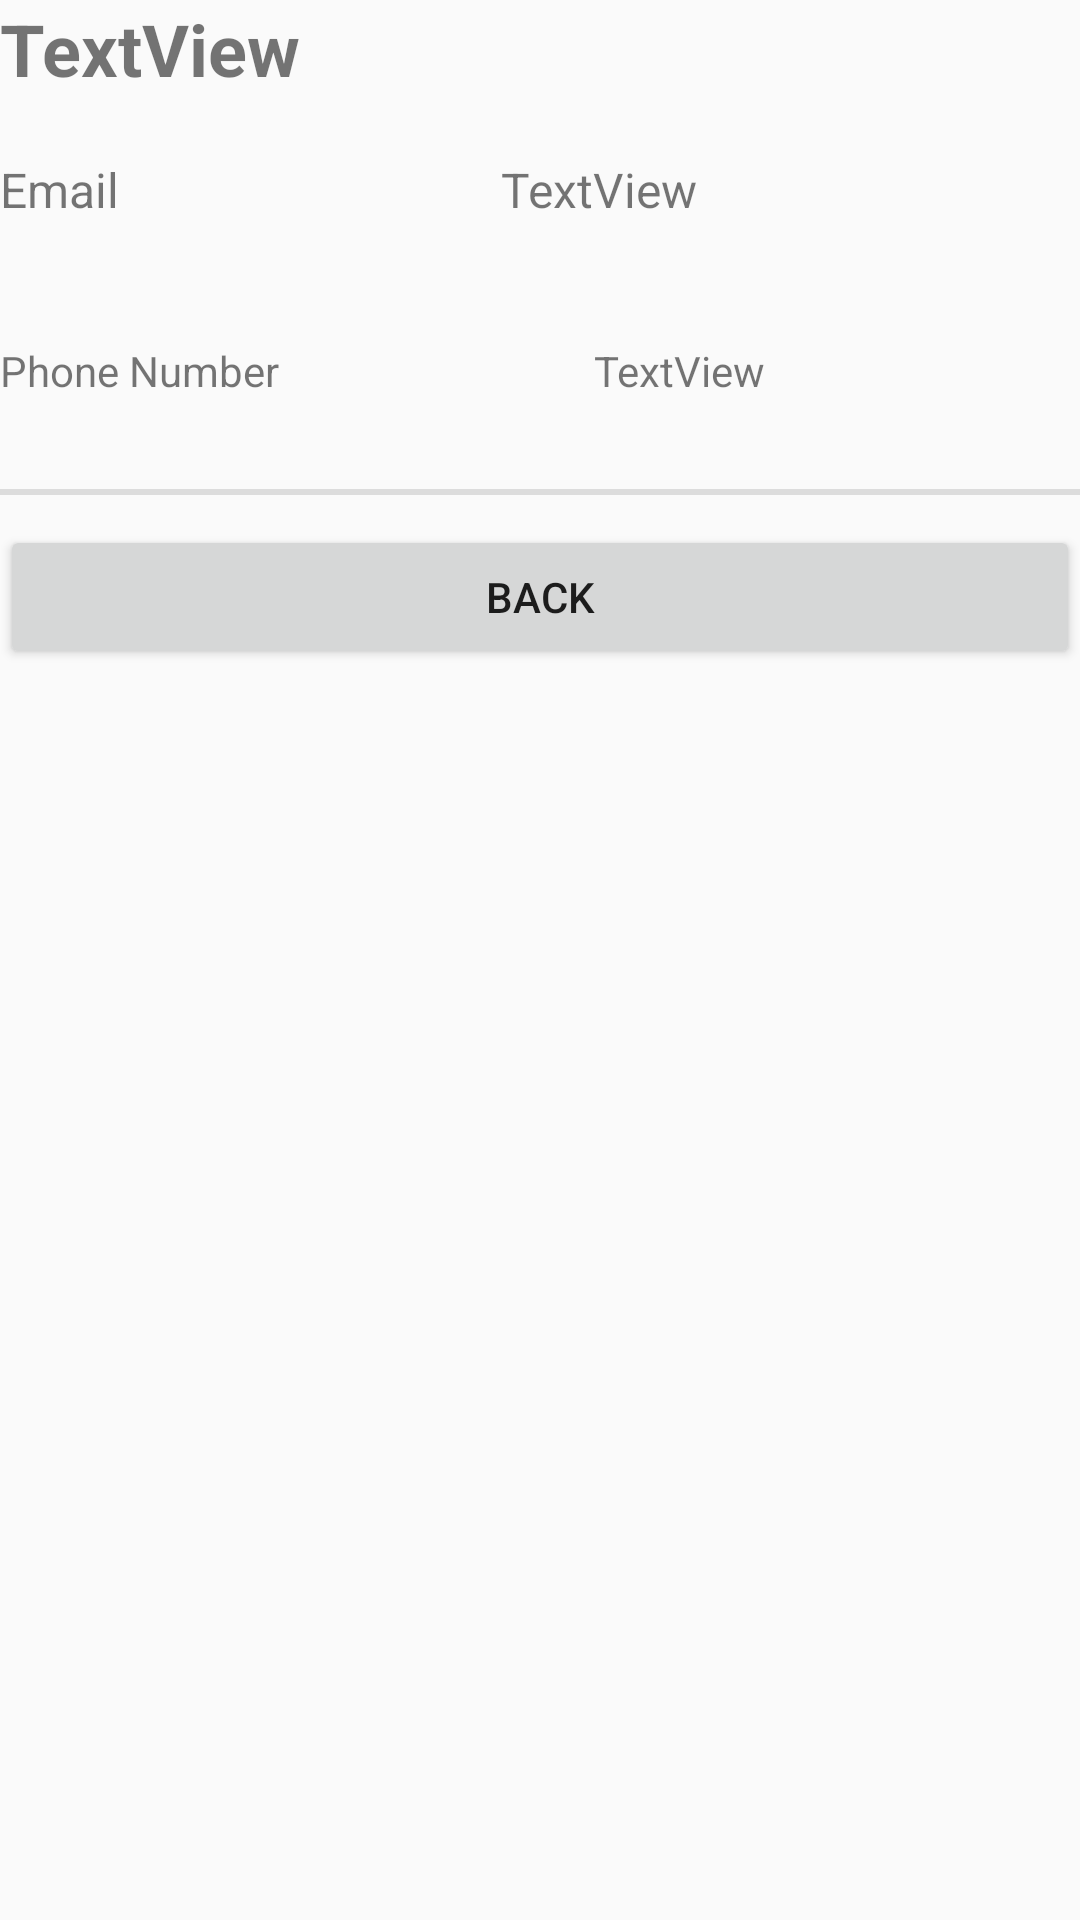

Produce the Android XML layout that renders to this screen, including the resource entries it uses.
<!-- AndroidManifest.xml: application theme Theme.WGUMobileLegit -->
<!-- res/layout/mentor_details.xml -->
<?xml version="1.0" encoding="utf-8"?>
<androidx.constraintlayout.widget.ConstraintLayout xmlns:android="http://schemas.android.com/apk/res/android"
        android:orientation="vertical"
        android:layout_width="match_parent"
        android:layout_height="match_parent">

    <LinearLayout xmlns:android="http://schemas.android.com/apk/res/android"
        android:orientation="vertical"
        android:layout_width="match_parent"
        android:layout_height="match_parent">

        <TextView
            android:id="@+id/detailMentorName"
            android:layout_width="match_parent"
            android:layout_height="wrap_content"
            android:text="TextView"
            android:textSize="24sp"
            android:textStyle="bold" />

        <LinearLayout
            android:layout_width="match_parent"
            android:layout_height="wrap_content"
            android:layout_marginVertical="20dp"
            android:orientation="horizontal">

            <TextView
                android:id="@+id/mentorDetailsEmailLabel"
                android:layout_width="wrap_content"
                android:layout_height="wrap_content"
                android:layout_weight="1"
                android:text="Email"
                android:textSize="16sp" />

            <TextView
                android:id="@+id/mentorDetailsEmailValue"
                android:layout_width="wrap_content"
                android:layout_height="wrap_content"
                android:layout_weight="1"
                android:text="TextView"
                android:textSize="16sp" />
        </LinearLayout>

        <LinearLayout
            android:layout_width="match_parent"
            android:layout_height="wrap_content"
            android:layout_marginVertical="20dp"
            android:orientation="horizontal">

            <TextView
                android:id="@+id/mentorDetailsTypeLabel"
                android:layout_width="wrap_content"
                android:layout_height="wrap_content"
                android:layout_weight="1"
                android:text="Phone Number" />

            <TextView
                android:id="@+id/mentorDetailsPhoneValue"
                android:layout_width="wrap_content"
                android:layout_height="wrap_content"
                android:layout_weight="1"
                android:text="TextView" />

        </LinearLayout>

        <View
            android:id="@+id/divider"
            android:layout_width="match_parent"
            android:layout_height="2dp"
            android:layout_marginVertical="10dp"
            android:background="?android:attr/listDivider" />

        <Button
            android:id="@+id/detailBackButton"
            android:layout_width="match_parent"
            android:layout_height="wrap_content"
            android:text="Back" />

    </LinearLayout>
</androidx.constraintlayout.widget.ConstraintLayout>
<!-- resources referenced by this layout -->
<resources>
  <style name="Theme.WGUMobileLegit" parent="android:Theme.Material.Light.NoActionBar" />
</resources>
